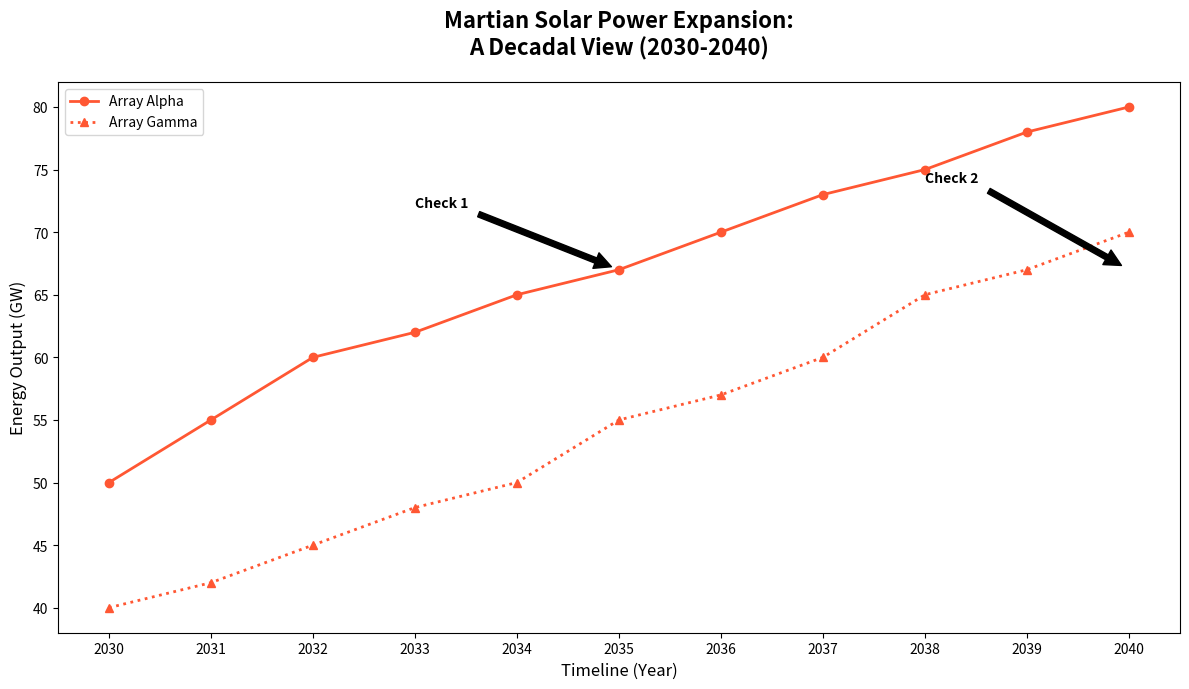

Recreate this plot in Python.
import matplotlib.pyplot as plt
import numpy as np

years = np.arange(2030, 2041)
solar_panels_A = np.array([50, 55, 60, 62, 65, 67, 70, 73, 75, 78, 80])
# solar_panels_B = np.array([45, 50, 52, 55, 60, 62, 65, 68, 70, 72, 75])
solar_panels_C = np.array([40, 42, 45, 48, 50, 55, 57, 60, 65, 67, 70])

fig, ax = plt.subplots(figsize=(12, 7))

# Apply a single color across all data groups
consistent_color = '#ff5733'

ax.plot(years, solar_panels_A, linestyle='-', marker='o', color=consistent_color, linewidth=2, markersize=6, label='Array Alpha')
# ax.plot(years, solar_panels_B, linestyle='--', marker='s', color=consistent_color, linewidth=2, markersize=6, label='Array Beta')
ax.plot(years, solar_panels_C, linestyle=':', marker='^', color=consistent_color, linewidth=2, markersize=6, label='Array Gamma')

ax.annotate('Check 1', xy=(2035, 67), xytext=(2033, 72),
             arrowprops=dict(facecolor='black', shrink=0.05),
             fontsize=10, fontweight='bold')
ax.annotate('Check 2', xy=(2040, 67), xytext=(2038, 74),
             arrowprops=dict(facecolor='black', shrink=0.05),
             fontsize=10, fontweight='bold')

ax.set_title('Martian Solar Power Expansion:\nA Decadal View (2030-2040)', fontsize=16, fontweight='bold', pad=20)
ax.set_xlabel('Timeline (Year)', fontsize=12)
ax.set_ylabel('Energy Output (GW)', fontsize=12)

ax.set_xticks(years)
ax.set_yticks(np.arange(40, 85, step=5))

ax.legend()

plt.tight_layout()
plt.show()
